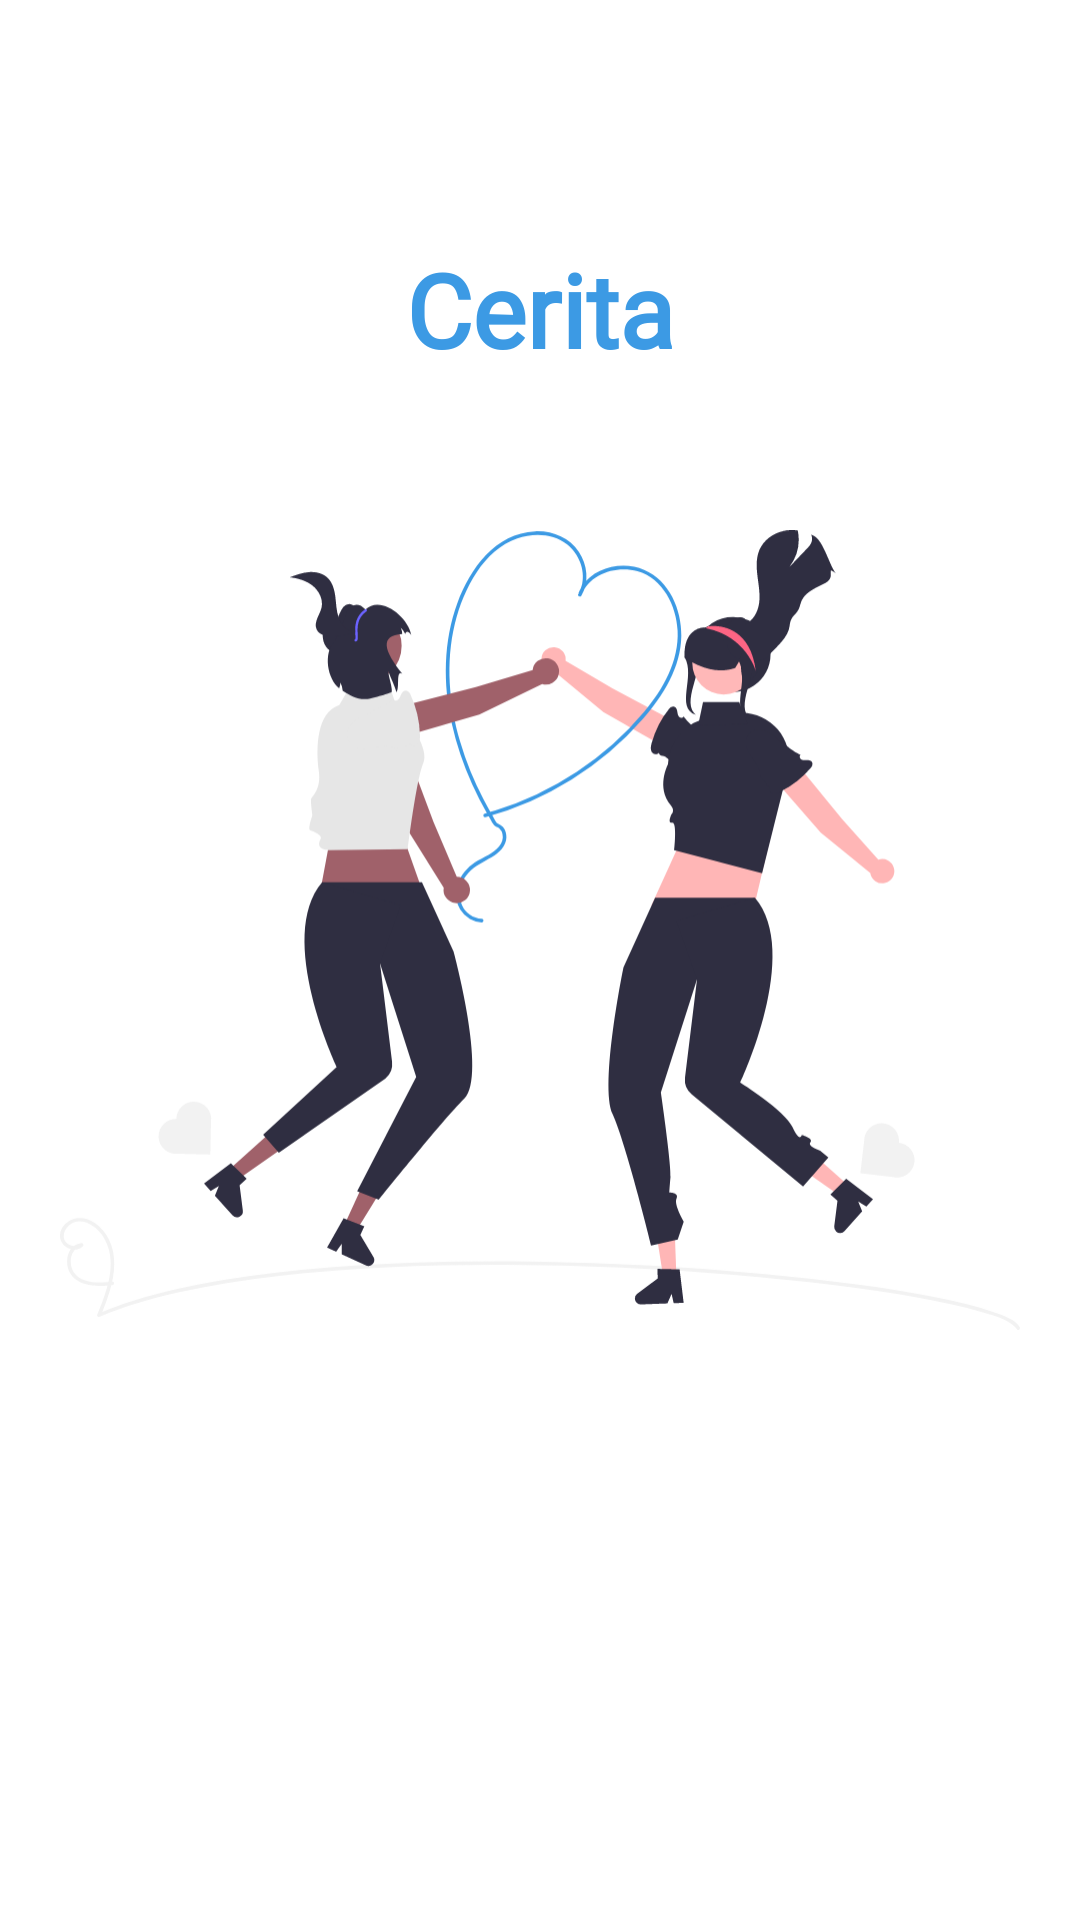

This screen was rendered from an Android layout file. Write that file and the resources it references.
<!-- AndroidManifest.xml: application theme Theme.Ceritaku -->
<!-- res/layout/activity_splash_screen.xml -->
<?xml version="1.0" encoding="utf-8"?>
<androidx.constraintlayout.widget.ConstraintLayout xmlns:android="http://schemas.android.com/apk/res/android"
    xmlns:app="http://schemas.android.com/apk/res-auto"
    xmlns:tools="http://schemas.android.com/tools"
    android:layout_width="match_parent"
    android:layout_height="match_parent"
    android:id="@+id/splash_activity"
    tools:context=".view.start.splashscreen.SplashScreenActivity">

    <ImageView
        android:id="@+id/imageView"
        android:layout_width="0dp"
        android:layout_height="280dp"
        android:layout_marginStart="20dp"
        android:layout_marginTop="32dp"
        android:layout_marginEnd="20dp"
        app:layout_constraintEnd_toEndOf="parent"
        app:layout_constraintHorizontal_bias="0.495"
        app:layout_constraintStart_toStartOf="parent"
        app:layout_constraintTop_toBottomOf="@+id/textView"
        app:srcCompat="@drawable/ic_story"
        android:contentDescription="@string/Splash" />

    <TextView
        android:id="@+id/textView"
        android:layout_width="0dp"
        android:layout_height="70dp"
        android:layout_marginStart="20dp"
        android:layout_marginTop="68dp"
        android:layout_marginEnd="20dp"
        android:fontFamily="@font/poppinsregular"
        android:gravity="center"
        android:text="@string/splash_text"
        android:textColor="#3C9AE4"
        android:textSize="34sp"
        android:textStyle="bold"
        app:layout_constraintEnd_toEndOf="parent"
        app:layout_constraintHorizontal_bias="0.484"
        app:layout_constraintStart_toStartOf="parent"
        app:layout_constraintTop_toTopOf="parent" />
</androidx.constraintlayout.widget.ConstraintLayout>
<!-- resources referenced by this layout -->
<resources>
  <!-- drawable ic_story: vector/xml drawable (drawable, 16692 chars, omitted) -->
  <string name="Splash">peoplespalh</string>
  <string name="splash_text">Cerita</string>
  <style name="Theme.Ceritaku" parent="Theme.MaterialComponents.DayNight.NoActionBar">
          
          <item name="colorPrimary">?attr/colorControlNormal</item>
          <item name="colorPrimaryVariant">#7E7D7D</item>
          <item name="colorOnPrimary">@color/white</item>
          
          <item name="colorSecondary">@color/teal_200</item>
          <item name="colorSecondaryVariant">@color/teal_700</item>
          <item name="colorOnSecondary">@color/black</item>
          
          <item name="android:statusBarColor" tools:targetApi="l">?attr/colorPrimaryVariant</item>
          
      </style>
  <!-- not gathered from this repository: default colours our renderer supplied (Android Studio template values) -->
  <color name="teal_200">#FF03DAC5</color>
  <color name="teal_700">#FF018786</color>
  <color name="black">#FF000000</color>
  <color name="white">#FFFFFFFF</color>
</resources>
